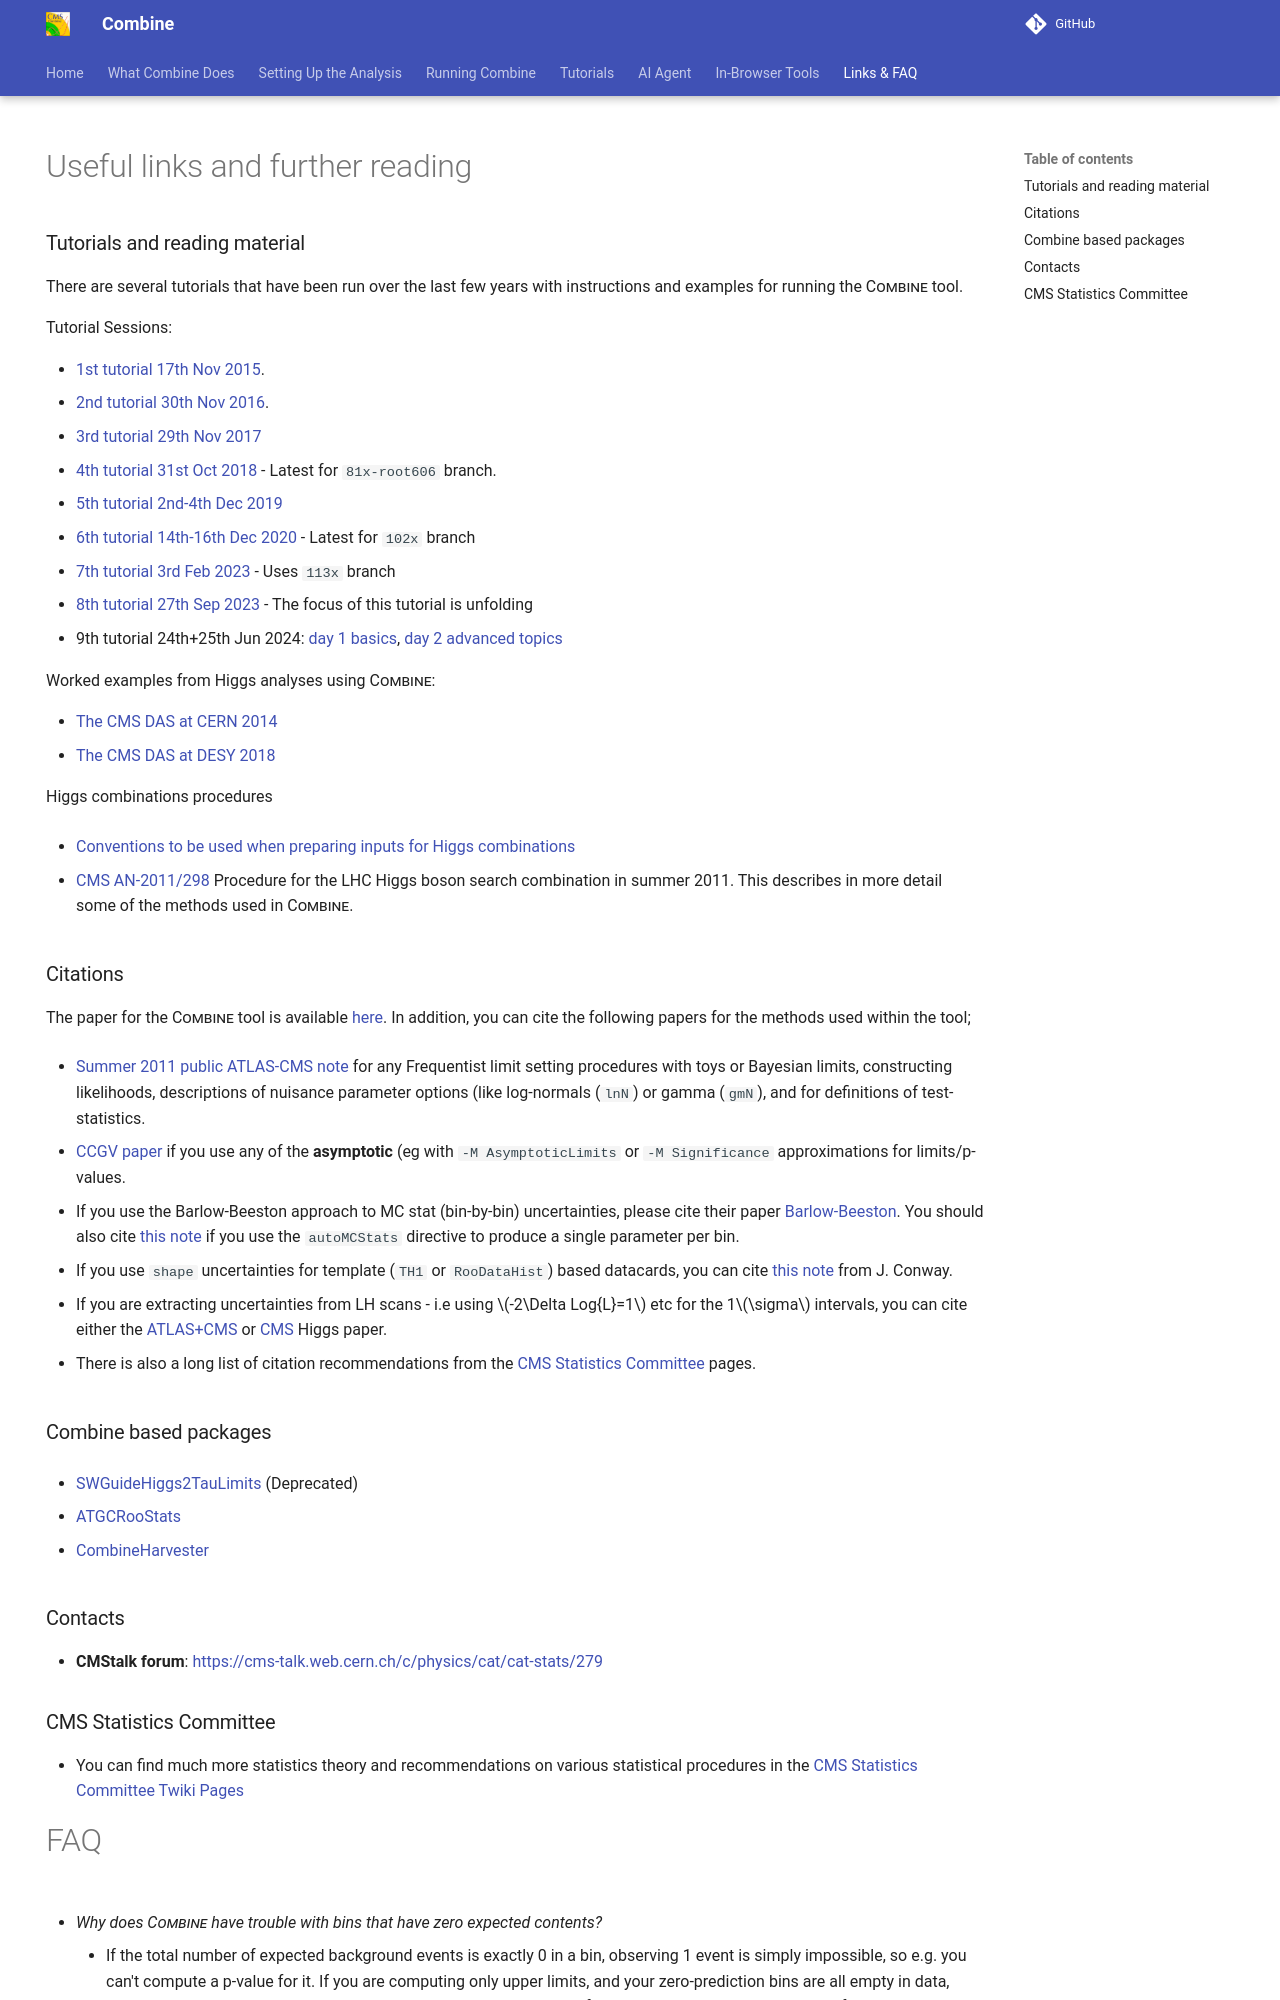

repository: cms-analysis/HiggsAnalysis-CombinedLimit · page: main/part4/usefullinks/index.html · generator: mkdocs

hide:
    - navigation 

# Useful links and further reading

### Tutorials and reading material

There are several tutorials that have been run over the last few years with instructions and examples for running the <span style="font-variant:small-caps;">Combine</span> tool.

Tutorial Sessions:

   * [1st tutorial 17th Nov 2015](https://indico.cern.ch/event/456547/).
   * [2nd tutorial 30th Nov 2016](https://indico.cern.ch/event/577649/#b-229590-higgs-combine-tool-mi).
   * [3rd tutorial 29th Nov 2017](https://indico.cern.ch/event/677948/#day-2017-11-29)
   * [4th tutorial 31st Oct 2018](https://indico.cern.ch/event/747340/overview) - Latest for `81x-root606` branch.
   * [5th tutorial 2nd-4th Dec 2019](https://indico.cern.ch/event/859454/overview)
   * [6th tutorial 14th-16th Dec 2020](https://indico.cern.ch/event/976099/overview) - Latest for `102x` branch
   * [7th tutorial 3rd Feb 2023](https://indico.cern.ch/event/1227742/) - Uses `113x` branch
   * [8th tutorial 27th Sep 2023](https://indico.cern.ch/event/1311191/) - The focus of this tutorial is unfolding
   * 9th tutorial 24th+25th Jun 2024: [day 1 basics](https://indico.cern.ch/event/1394373/timetable/?showDate=2024-06-24&view=standard&showSession=3#20240622), [day 2 advanced topics](https://indico.cern.ch/event/1394373/timetable/?showDate=2024-06-25&view=standard&showSession=3#20240622)


Worked examples from Higgs analyses using <span style="font-variant:small-caps;">Combine</span>:

   * [The CMS DAS at CERN 2014](https://twiki.cern.ch/twiki/bin/viewauth/CMS/SWGuideCMSDataAnalysisSchool2014HiggsCombPropertiesExercise)
   * [The CMS DAS at DESY 2018](https://twiki.cern.ch/twiki/bin/view/CMS/SWGuideCMSDataAnalysisSchoolHamburg2018LongStatisticsExercise)


Higgs combinations procedures

   * [Conventions to be used when preparing inputs for Higgs combinations](https://twiki.cern.ch/twiki/bin/view/CMS/HiggsWG/HiggsCombinationConventions)

   * [CMS AN-2011/298](http://cms.cern.ch/iCMS/jsp/db_notes/noteInfo.jsp?cmsnoteid=CMS AN-2011/298) Procedure for the LHC Higgs boson search combination in summer 2011. This describes in more detail some of the methods used in <span style="font-variant:small-caps;">Combine</span>.

### Citations

The paper for the <span style="font-variant:small-caps;">Combine</span> tool is available [here](https://arxiv.org/abs/2404.06614). In addition, you can cite the following papers for the methods used within the tool; 

* [Summer 2011 public ATLAS-CMS note](https://cds.cern.ch/record/1379837) for any Frequentist limit setting procedures with toys or Bayesian limits, constructing likelihoods, descriptions of nuisance parameter options (like log-normals (`lnN`) or gamma (`gmN`), and for definitions of test-statistics.

* [CCGV paper](https://arxiv.org/abs/1007.1727) if you use any of the **asymptotic** (eg with `-M AsymptoticLimits` or `-M Significance` approximations for limits/p-values.

* If you use the Barlow-Beeston approach to MC stat (bin-by-bin) uncertainties, please cite their paper [Barlow-Beeston](https://www.sciencedirect.com/science/article/pii/001046559390005W?via%3Dihub). You should also cite [this note](https://arxiv.org/pdf/1103.0354.pdf) if you use the `autoMCStats` directive to produce a single parameter per bin.

* If you use `shape` uncertainties for template (`TH1` or `RooDataHist`) based datacards, you can cite [this note](https://arxiv.org/pdf/1103.0354.pdf) from J. Conway.

* If you are extracting uncertainties from LH scans - i.e using $-2\Delta Log{L}=1$ etc for the 1$\sigma$ intervals, you can cite either the [ATLAS+CMS](https://arxiv.org/abs/1606.02266) or [CMS](https://link.springer.com/article/10.1140/epjc/s10052-015-3351-7) Higgs paper.

* There is also a long list of citation recommendations from the [CMS Statistics Committee](https://twiki.cern.ch/twiki/bin/view/CMS/StatisticsReferences) pages.

### Combine based packages

* [SWGuideHiggs2TauLimits](https://twiki.cern.ch/twiki/bin/view/CMS/SWGuideHiggs2TauLimits) (Deprecated)

* [ATGCRooStats](https://twiki.cern.ch/twiki/bin/view/CMS/ATGCRooStats)

* [CombineHarvester](http://cms-analysis.github.io/CombineHarvester/)

### Contacts

* **CMStalk forum**: [https://cms-talk.web.cern.ch/c/physics/cat/cat-stats/279](https://cms-talk.web.cern.ch/c/physics/cat/cat-stats/279)

### CMS Statistics Committee

* You can find much more statistics theory and recommendations on various statistical procedures in the [CMS Statistics Committee Twiki Pages](https://twiki.cern.ch/twiki/bin/viewauth/CMS/StatisticsCommittee#Recommendations_from_the_Committ)
